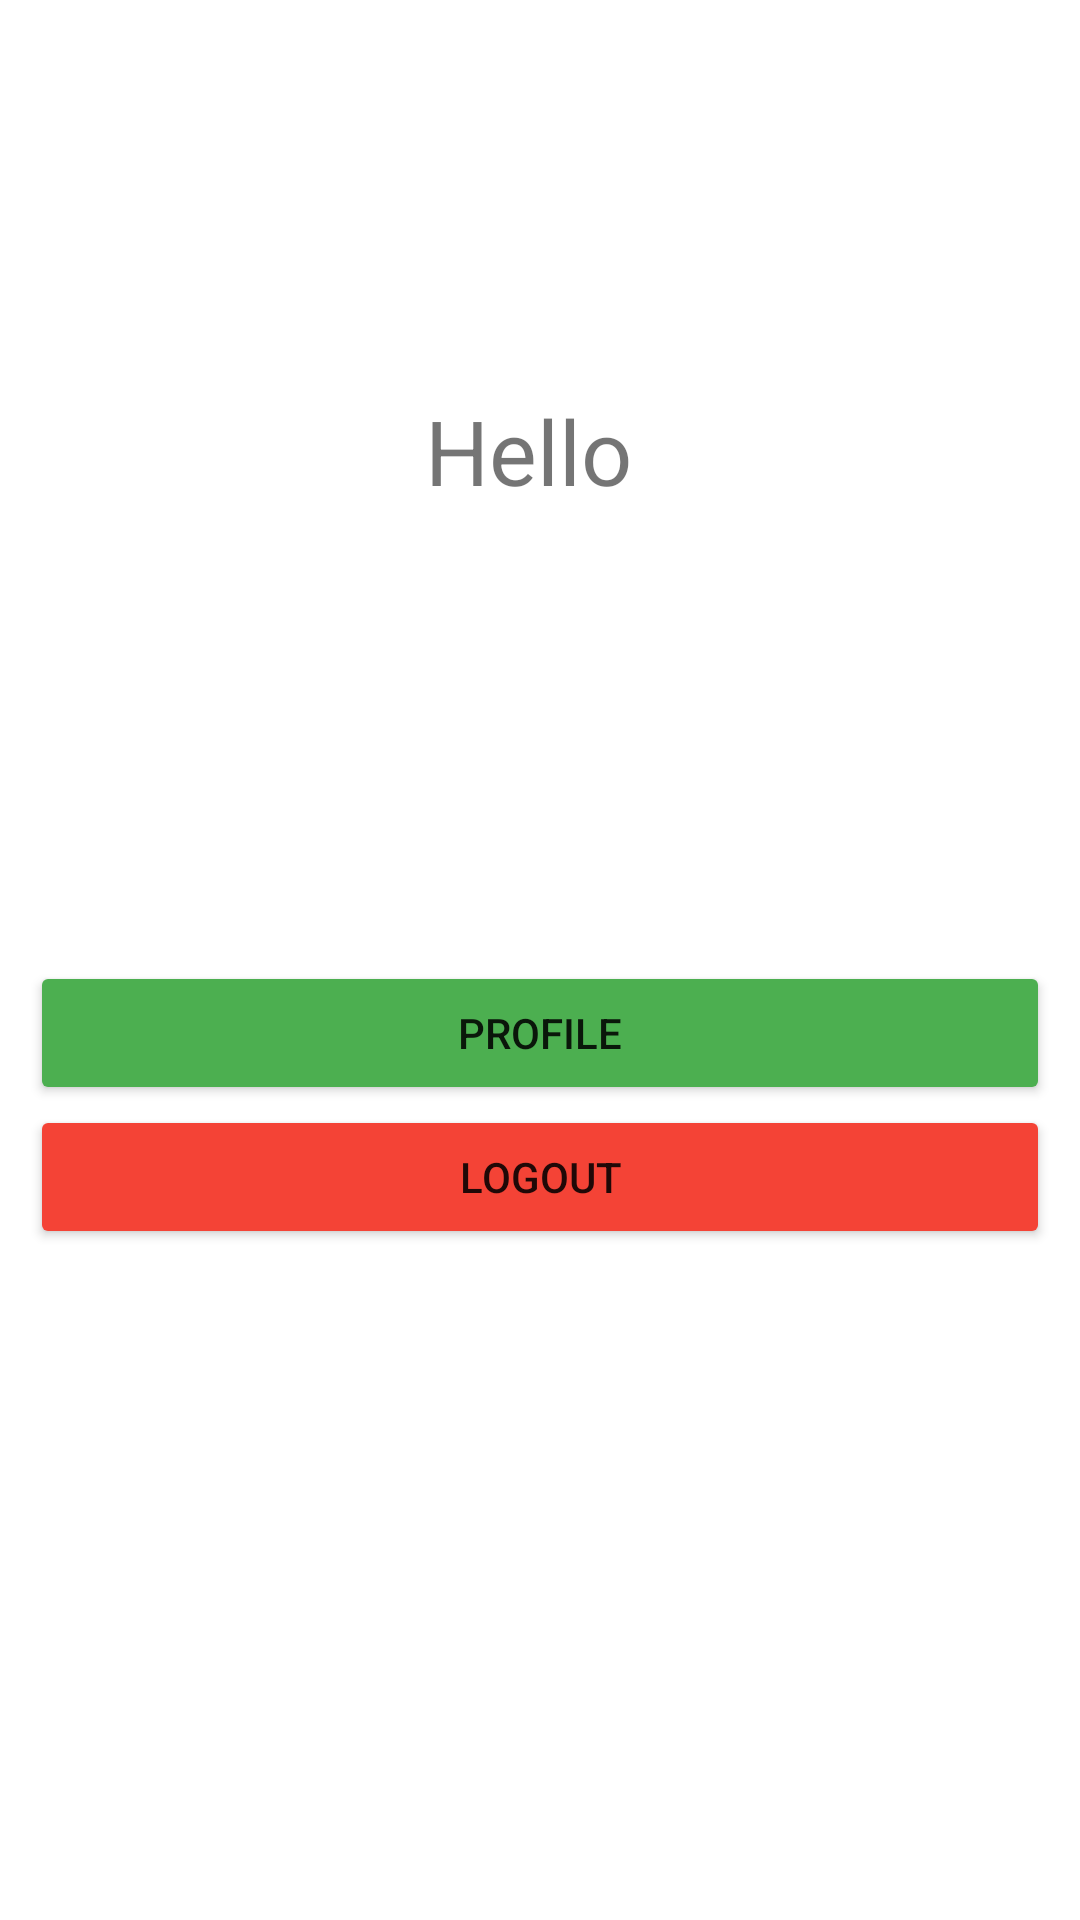

Layout XML and referenced resources for this Android screen:
<!-- AndroidManifest.xml: application theme Theme.Tugas1AKBIF810118325 -->
<!-- res/layout/activity_main.xml -->
<?xml version="1.0" encoding="utf-8"?>
<RelativeLayout xmlns:android="http://schemas.android.com/apk/res/android"
    xmlns:app="http://schemas.android.com/apk/res-auto"
    xmlns:tools="http://schemas.android.com/tools"
    android:layout_width="match_parent"
    android:layout_height="match_parent"
    tools:context=".MainActivity">

    <LinearLayout
        android:id="@+id/hello"
        android:gravity="center_horizontal"
        android:layout_width="match_parent"
        android:layout_height="wrap_content"
        android:layout_marginTop="130dp"
        >
        <TextView
            android:layout_width="wrap_content"
            android:layout_height="wrap_content"
            android:text="Hello "
            android:textSize="30dp"
            app:layout_constraintBottom_toBottomOf="parent"
            app:layout_constraintLeft_toLeftOf="parent"
            app:layout_constraintRight_toRightOf="parent"
            app:layout_constraintTop_toTopOf="parent" />
        <TextView
            android:id="@+id/txt_user"
            android:layout_width="wrap_content"
            android:layout_height="wrap_content"
            android:text=""
            android:textSize="30dp"
            android:textStyle="bold"
            app:layout_constraintBottom_toBottomOf="parent"
            app:layout_constraintLeft_toLeftOf="parent"
            app:layout_constraintRight_toRightOf="parent"
            app:layout_constraintTop_toTopOf="parent" />
    </LinearLayout>
    <LinearLayout
        android:layout_width="match_parent"
        android:layout_height="wrap_content"
        android:orientation="vertical"
        android:layout_below="@+id/hello"
        android:layout_marginLeft="10dp"
        android:layout_marginRight="10dp"
        android:layout_marginTop="150dp">

        <Button
            android:id="@+id/btn_profile"
            android:layout_width="match_parent"
            android:layout_height="wrap_content"
            android:backgroundTint="#4CAF50"
            android:text="Profile"></Button>
        <Button
            android:id="@+id/btn_logout"
            android:layout_width="match_parent"
            android:layout_height="wrap_content"
            android:backgroundTint="#F44336"
            android:text="Logout"></Button>

    </LinearLayout>


</RelativeLayout>
<!-- resources referenced by this layout -->
<resources>
  <style name="Theme.Tugas1AKBIF810118325" parent="Theme.MaterialComponents.DayNight.DarkActionBar">
          
          <item name="colorPrimary">@color/purple_500</item>
          <item name="colorPrimaryVariant">@color/purple_700</item>
          <item name="colorOnPrimary">@color/white</item>
          
          <item name="colorSecondary">@color/teal_200</item>
          <item name="colorSecondaryVariant">@color/teal_700</item>
          <item name="colorOnSecondary">@color/black</item>
          
          <item name="android:statusBarColor" tools:targetApi="l">?attr/colorPrimaryVariant</item>
          
      </style>
  <!-- not gathered from this repository: default colours our renderer supplied (Android Studio template values) -->
  <color name="purple_500">#FF6200EE</color>
  <color name="purple_700">#FF3700B3</color>
  <color name="teal_200">#FF03DAC5</color>
  <color name="teal_700">#FF018786</color>
  <color name="black">#FF000000</color>
  <color name="white">#FFFFFFFF</color>
</resources>
